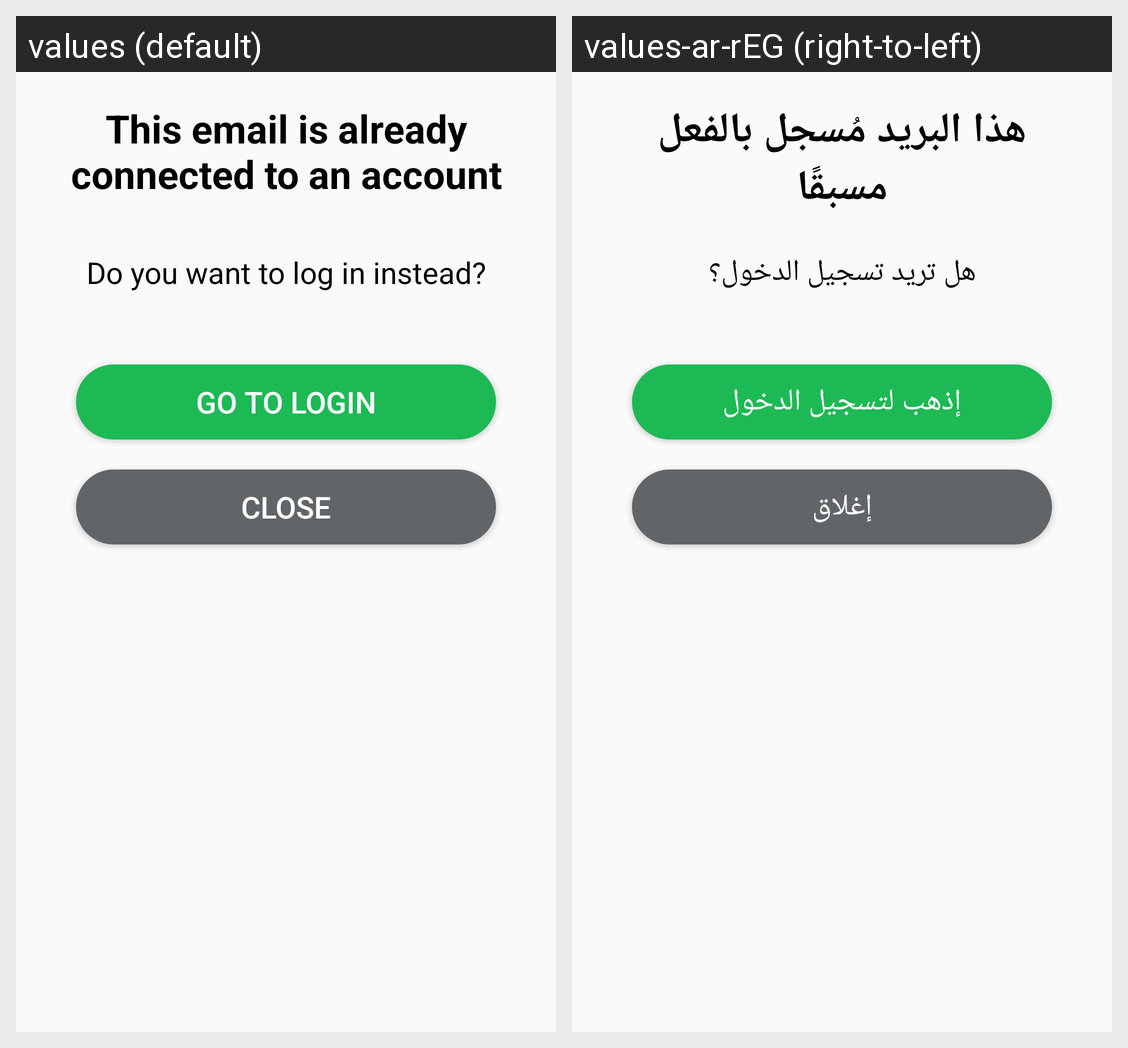

The same Android screen rendered under two of its app's locales, left to right. List the strings drawn on it with the default value and each locale's translation.
Android screen res/layout/dialog_custom_signup.xml rendered under 2 locales, left to right: values (default), values-ar-rEG (right-to-left). Device: Nexus 5 (rendered at 1080×1920; each locale shown at half size, 540×960, under a caption strip naming it); theme AppTheme.
Strings drawn on this screen, with the default value and each locale's value (text and hints the layout hard-codes, and strings that could not be matched under every locale, appear in the picture but are not listed):

already_exists_email
  values: This email is already connected to an account
  values-ar-rEG: هذا البريد مُسجل بالفعل مسبقًا

do_you_want_to_log_in_instead
  values: Do you want to log in instead?
  values-ar-rEG: هل تريد تسجيل الدخول؟

go_to_login
  values: GO TO LOGIN
  values-ar-rEG: إذهب لتسجيل الدخول

close
  values: CLOSE
  values-ar-rEG: إغلاق
